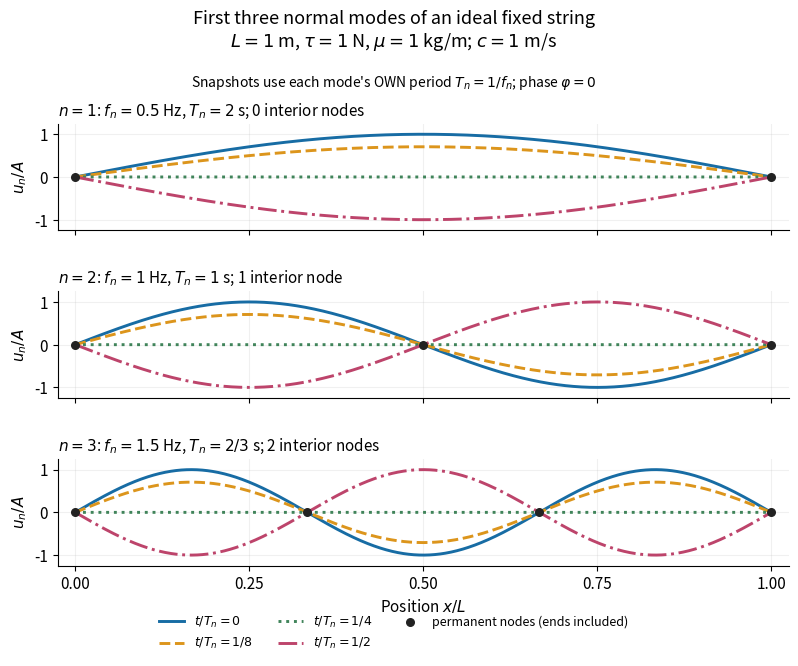

Write the Python code that produced this figure.
"""Generate standing-string-normal-modes.png in the current working directory.

Tested: Python 3.14.4, NumPy 2.3.5, Matplotlib 3.10.7.
Run from _media with MPLBACKEND=Agg MPLCONFIGDIR=/tmp.
The parameters describe an ideal model, not a measured musical instrument.
"""

from pathlib import Path

import matplotlib.pyplot as plt
import numpy as np


def main():
    plt.rcParams.update({"font.size": 11, "figure.facecolor": "white",
                         "axes.facecolor": "white", "savefig.facecolor": "white",
                         "axes.spines.top": False, "axes.spines.right": False})
    length, tension, density = 1.0, 1.0, 1.0
    speed = np.sqrt(tension / density)
    position = np.linspace(0, length, 1201)
    snapshots = [(0, "0", "#176ca4", "-"),
                 (1 / 8, "1/8", "#dc951c", "--"),
                 (1 / 4, "1/4", "#40845a", ":"),
                 (1 / 2, "1/2", "#bd446b", "-.")]
    fig, axes = plt.subplots(3, 1, figsize=(8.4, 6.7), sharex=True)
    fig.subplots_adjust(left=0.10, right=0.97, top=0.81, bottom=0.15, hspace=0.57)
    fig.suptitle("First three normal modes of an ideal fixed string\n"
                 r"$L=1$ m, $\tau=1$ N, $\mu=1$ kg/m; $c=1$ m/s",
                 fontsize=13, y=0.98)
    fig.text(0.5, 0.865, r"Snapshots use each mode's OWN period $T_n=1/f_n$; phase $\varphi=0$",
             ha="center", fontsize=10)
    for n, ax in enumerate(axes, start=1):
        frequency = n * speed / (2 * length)
        period = 1 / frequency
        shape = np.sin(n * np.pi * position / length)
        for fraction, label, color, style in snapshots:
            factor = np.cos(2 * np.pi * fraction)
            if fraction == 1 / 4:
                factor = 0.0
            ax.plot(position / length, shape * factor, color=color, ls=style,
                    lw=2.1, label=rf"$t/T_n={label}$")
        nodes = np.arange(n + 1) / n
        ax.scatter(nodes, np.zeros_like(nodes), color="#222222", s=30,
                   zorder=5, label="permanent nodes (ends included)")
        ax.set(xlim=(-0.025, 1.025), ylim=(-1.25, 1.25), ylabel=r"$u_n/A$")
        ax.set_yticks([-1, 0, 1])
        period_label = ["2", "1", "2/3"][n - 1]
        ax.set_title(rf"$n={n}$: $f_n={frequency:g}$ Hz, $T_n={period_label}$ s; "
                     f"{n - 1} interior node{'s' if n != 2 else ''}", loc="left", fontsize=11)
        ax.grid(alpha=0.18)
    axes[-1].set_xlabel(r"Position $x/L$")
    axes[-1].set_xticks([0, 1 / 4, 1 / 2, 3 / 4, 1])
    handles, labels = axes[0].get_legend_handles_labels()
    fig.legend(handles, labels, loc="lower center", bbox_to_anchor=(0.5, 0.006),
               ncol=3, fontsize=9, frameon=False)
    fig.savefig(Path.cwd() / "standing-string-normal-modes.png", dpi=140,
                facecolor="white", transparent=False)
    plt.close(fig)


if __name__ == "__main__":
    main()
